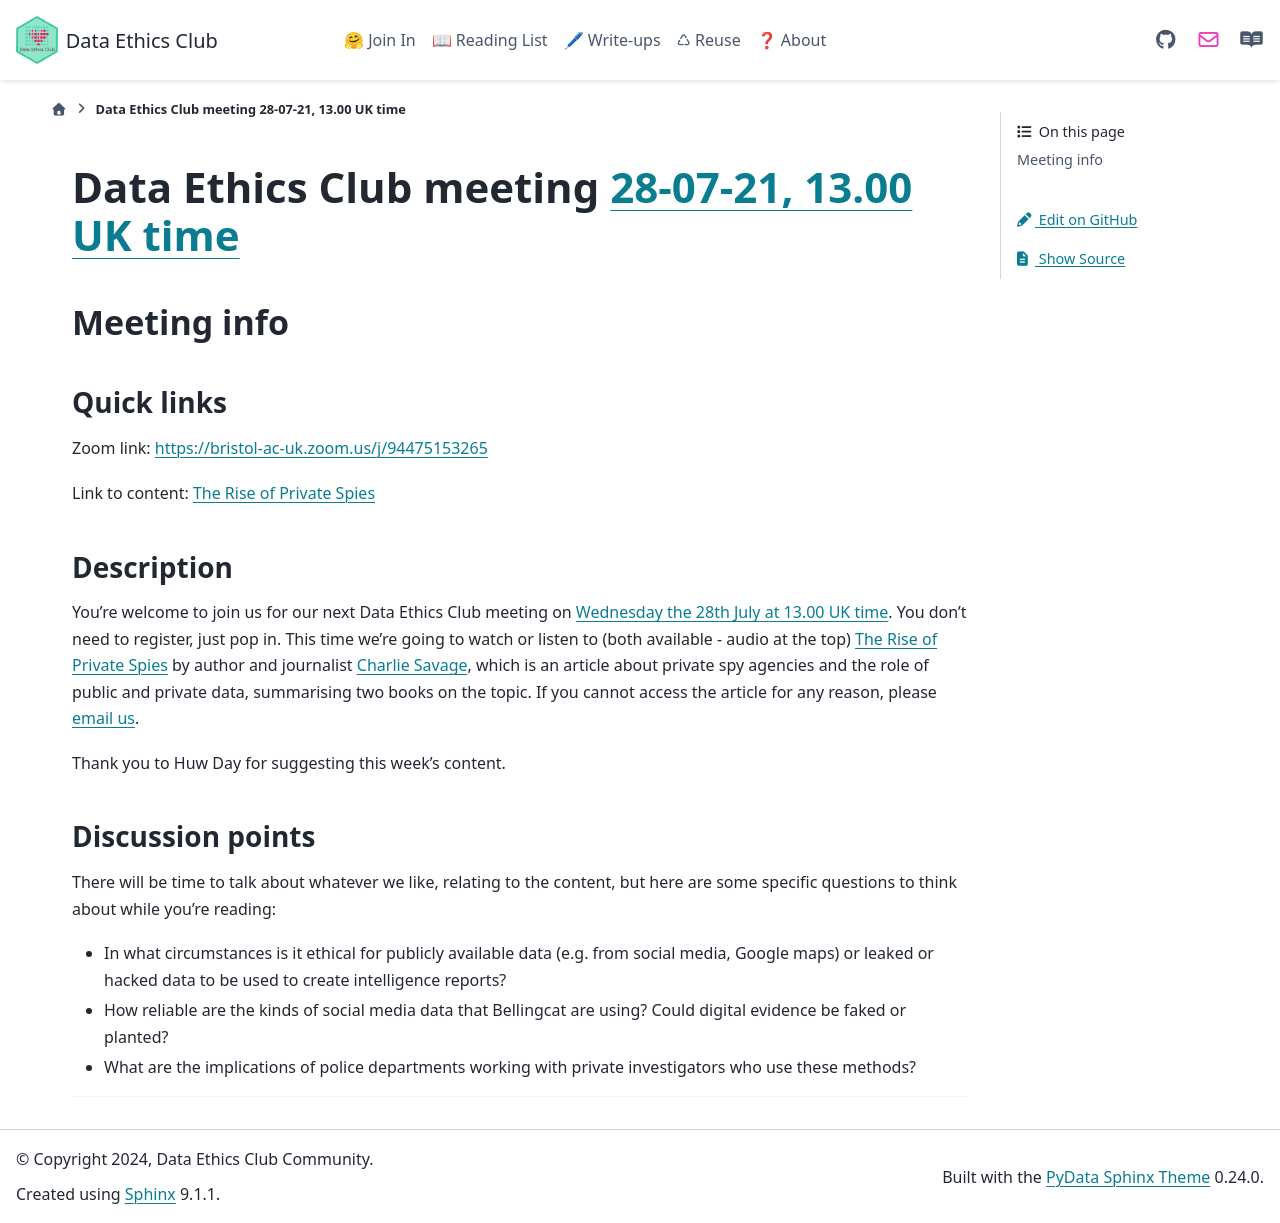

repository: very-good-science/data-ethics-club · page: join_in/meetings/2021/07-july/28-07-2021_meeting.html · generator: sphinx

# Data Ethics Club meeting [28-07-21, 13.00 UK time](https://www.timeanddate.com/worldclock/fixedtime.html?msg=Data+Ethics+Club+28.07.21%3A+The+rise+of+private+spies+&iso=20210728T13&p1=299&ah=1)

<!-- 
TODO:
- [x] Change to a new branch (DD-MM-YY_meeting)
- [x] Copy this template to meetings/YEAR/DD-MM-YY_meeting.md (put in actual year + date)
- [x] Put in the Event time on: https://www.timeanddate.com/worldclock/fixedform.html and copy result to LINK-TO-TIMEDATE
- [X] Change all ALL-CAPS placeholders in this form
- [x] Add link to the new file in meetings.md
- [x] Update the next-meeting.md file
- [ ] Pull request!
- [ ] Create or edit the calendar invite to copy and paste this info over and send it/send an update.
- [ ] Maybe tweet it? #DataEthicsClub @jgiBristol

Repeat meeting link is currently: https://bristol-ac-uk.zoom.us/j/94475153265


Usual time 13:00-14:00
-->
## Meeting info

### Quick links

Zoom link: [https://bristol-ac-uk.zoom.us/j/94475153265](https://bristol-ac-uk.zoom.us/j/94475153265K)

Link to content: [The Rise of Private Spies](https://newrepublic.com/article/161913/we-are-bellingcat-spooked-private-investigators) 

### Description
You're welcome to join us for our next Data Ethics Club meeting on [Wednesday the 28th July at 13.00 UK time](https://www.timeanddate.com/worldclock/fixedtime.html?msg=Data+Ethics+Club+28.07.21%3A+The+rise+of+private+spies+&iso=20210728T13&p1=299&ah=1). You don't need to register, just pop in. This time we're going to watch or listen to (both available - audio at the top) [The Rise of Private Spies](https://newrepublic.com/article/161913/we-are-bellingcat-spooked-private-investigators) by author and journalist [Charlie Savage](https://twitter.com/charlie_savage), which is an article about private spy agencies and the role of public and private data, summarising two books on the topic. If you cannot access the article for any reason, please [email us](mailto:grp-ethicaldatascience@groups.bristol.ac.uk).

Thank you to Huw Day for suggesting this week's content.

### Discussion points

There will be time to talk about whatever we like, relating to the content, but here are some specific questions to think about while you're reading:
- In what circumstances is it ethical for publicly available data (e.g. from social media, Google maps) or leaked or hacked data to be used to create intelligence reports? 
- How reliable are the kinds of social media data that Bellingcat are using? Could digital evidence be faked or planted?
- What are the implications of police departments working with private investigators who use these methods? 

---

<!--

## Meeting notes

### Who came
Number of people:

### What did we think?
Notes here!
Shall we email the author? If so, who'll send the email?

-->
